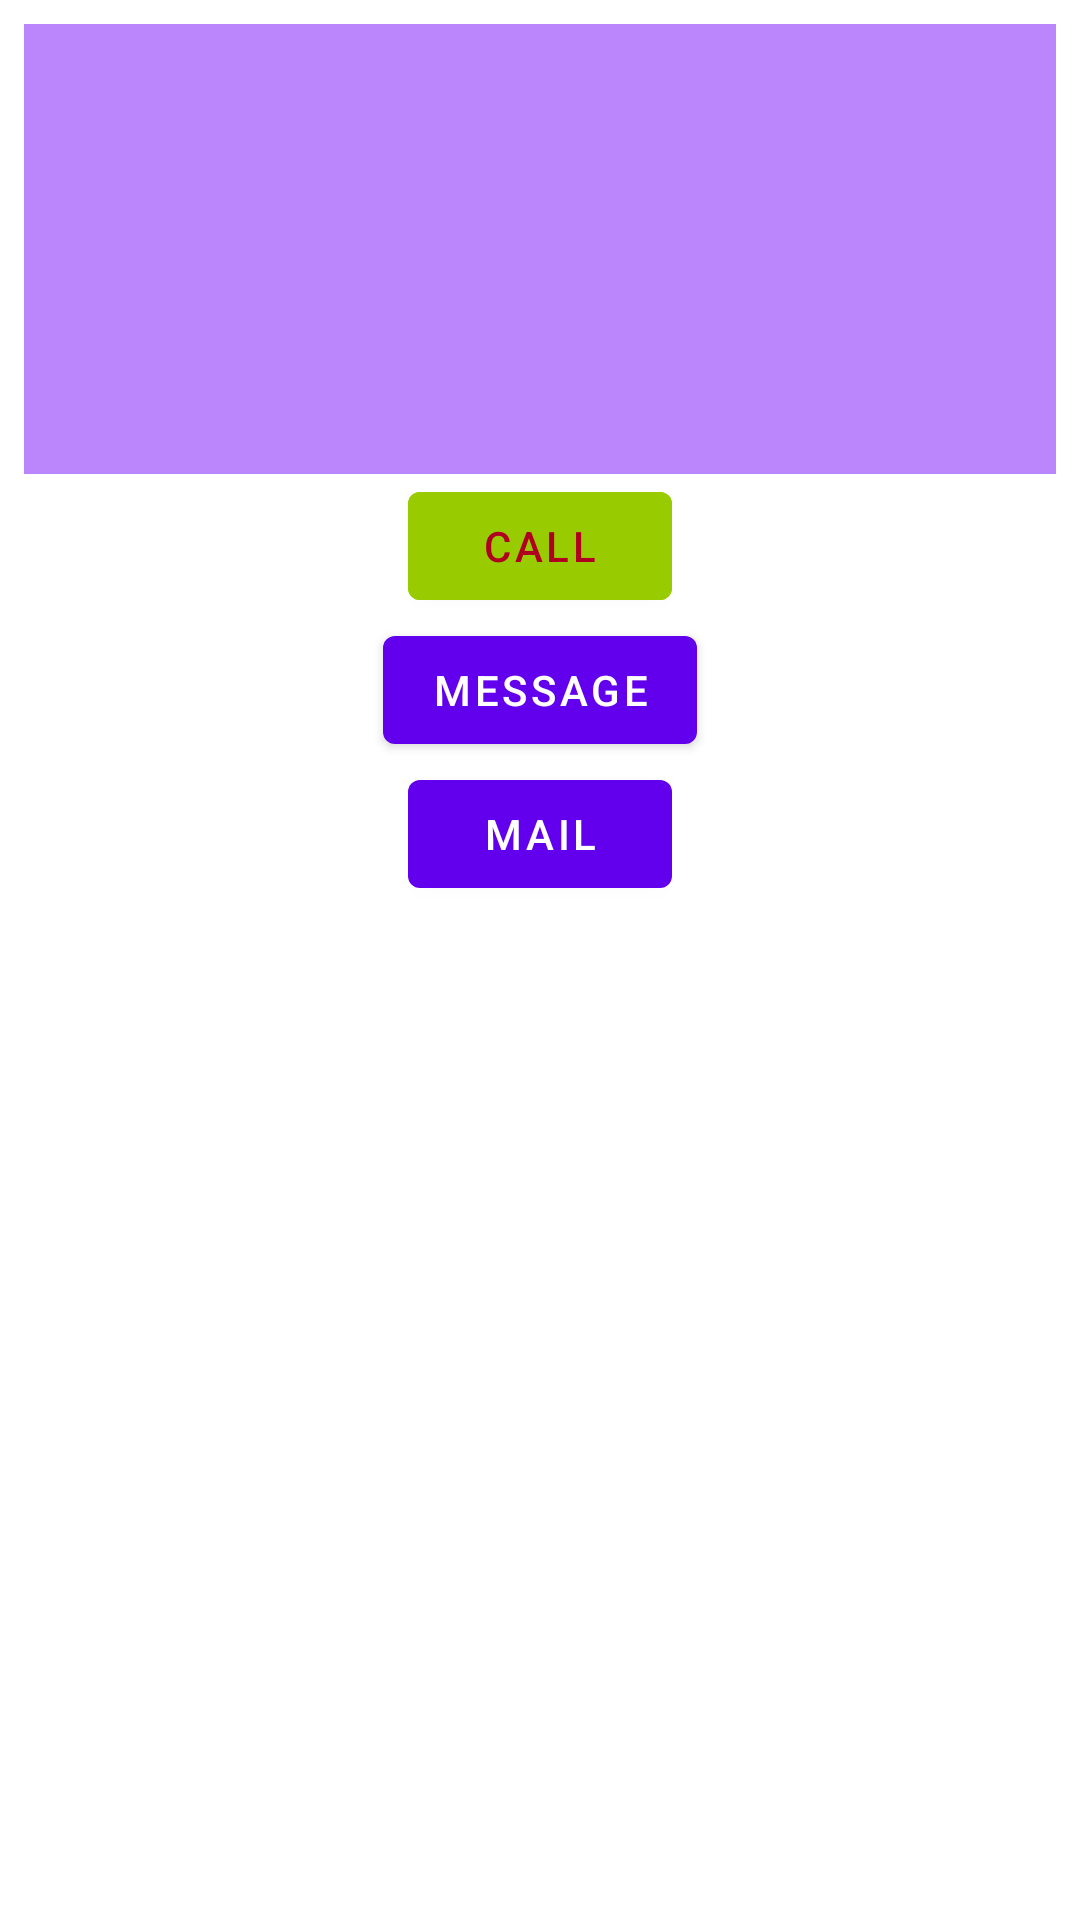

Layout XML and referenced resources for this Android screen:
<!-- AndroidManifest.xml: application theme Theme.MyContacts -->
<!-- res/layout/contact_info.xml -->
<?xml version="1.0" encoding="utf-8"?>
<RelativeLayout xmlns:android="http://schemas.android.com/apk/res/android"
                android:layout_width="fill_parent"
                android:layout_height="fill_parent"
>
    <LinearLayout
            android:id="@+id/contact"
            android:orientation="vertical"
            android:padding="8dp"
            android:layout_width="match_parent"
            android:layout_height="wrap_content"
            >




        <TextView
            android:id="@+id/contact_name"
            android:layout_width="match_parent"
            android:layout_height="150dp"
            android:background="@color/purple_200"
            android:layout_weight="1"
            android:textAlignment="center"
            android:textSize="65sp"
            android:layout_gravity="center"
            />
        <Button
                android:layout_width="wrap_content"
                android:layout_height="wrap_content"
                android:layout_gravity="center"
                android:text="Call"
                android:textColor="@color/design_default_color_error"
                android:backgroundTint="@android:color/holo_green_light"
                />
        <Button
                android:layout_width="wrap_content"
                android:layout_height="wrap_content"
                android:layout_gravity="center"
                android:text="Message"
        />
        <Button
                android:layout_width="wrap_content"
                android:layout_height="wrap_content"
                android:layout_gravity="center"
                android:text="Mail"
        />
        <TextView
                android:id="@+id/contact_phone_type"
                android:layout_width="match_parent"
                android:textSize="20sp"
                android:layout_height="wrap_content"/>
        <TextView
            android:id="@+id/contact_phone"
            android:layout_width="match_parent"
            android:textSize="20sp"
            android:layout_height="wrap_content"/>
        <TextView
                android:id="@+id/contact_email_type"
                android:layout_width="wrap_content"
                android:textSize="20sp"
                android:layout_height="wrap_content"/>
        <TextView
                android:id="@+id/contact_email"
                android:layout_width="match_parent"
                android:textSize="20sp"
                android:layout_height="wrap_content"/>

    </LinearLayout>
</RelativeLayout>
<!-- resources referenced by this layout -->
<resources>
  <style name="Theme.MyContacts" parent="Theme.MaterialComponents.DayNight.DarkActionBar">
          
          <item name="colorPrimary">@color/purple_500</item>
          <item name="colorPrimaryVariant">@color/purple_700</item>
          <item name="colorOnPrimary">@color/white</item>
          
          <item name="colorSecondary">@color/teal_200</item>
          <item name="colorSecondaryVariant">@color/teal_700</item>
          <item name="colorOnSecondary">@color/black</item>
          
          <item name="android:statusBarColor">?attr/colorPrimaryVariant</item>
          
      </style>
  <!-- not gathered from this repository: default colours our renderer supplied (Android Studio template values) -->
  <color name="purple_200">#FFBB86FC</color>
  <color name="purple_500">#FF6200EE</color>
  <color name="purple_700">#FF3700B3</color>
  <color name="teal_200">#FF03DAC5</color>
  <color name="teal_700">#FF018786</color>
  <color name="black">#FF000000</color>
  <color name="white">#FFFFFFFF</color>
</resources>
